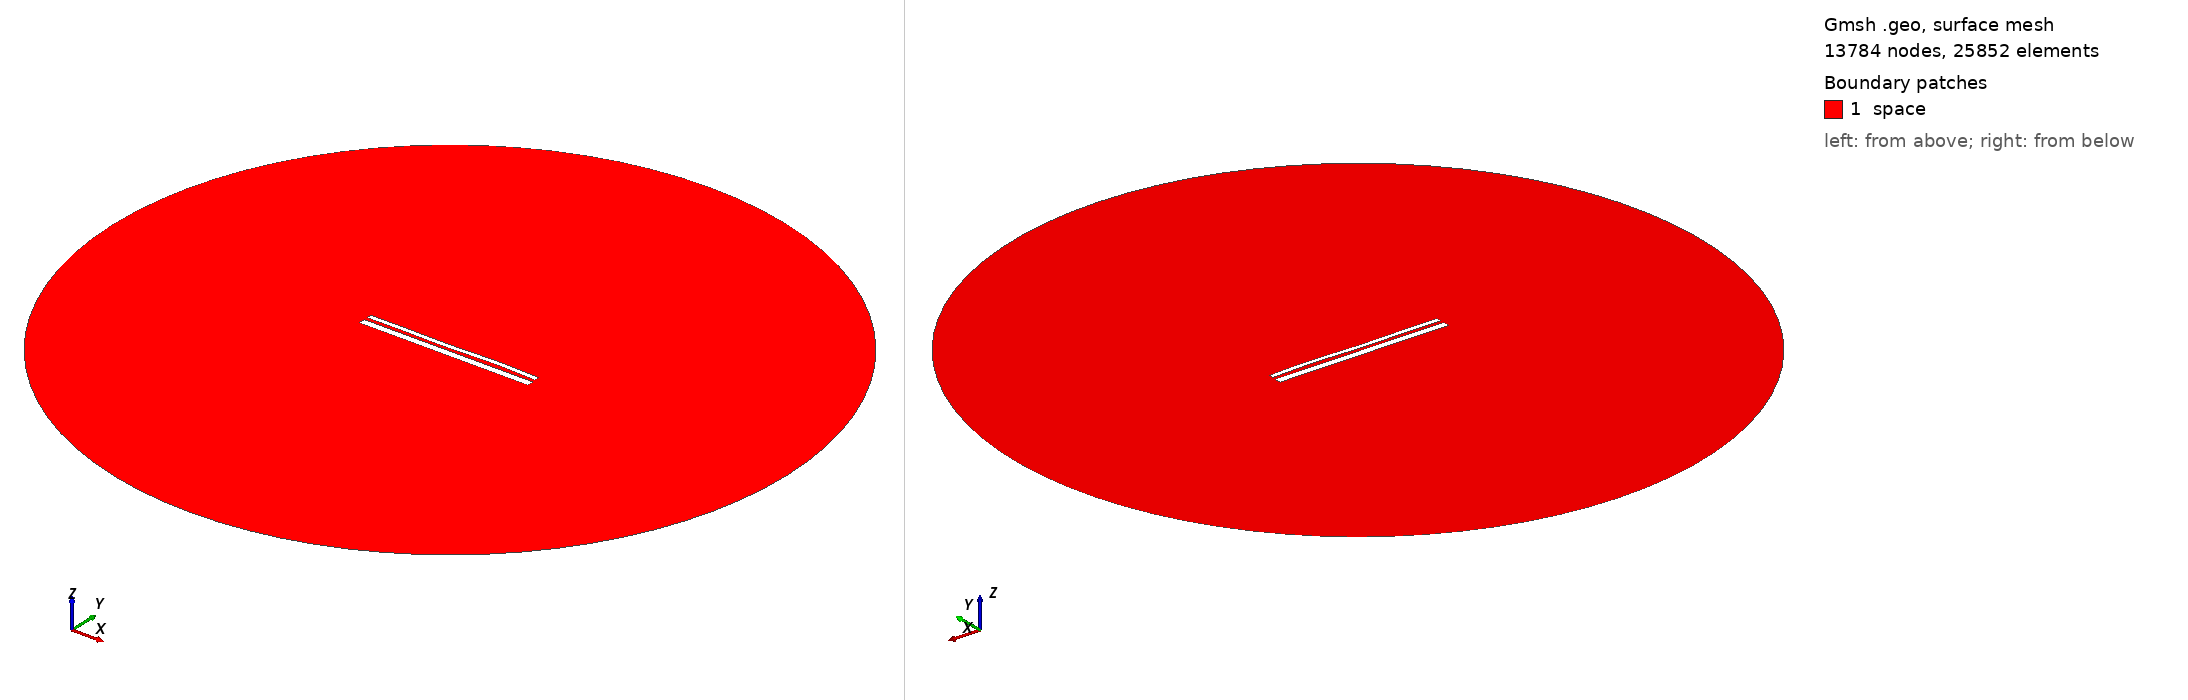

Gmsh geometry script, surface-meshed: 13784 nodes, 25852 surface elements. Boundary patches (legend numbers): 1 space. Left view from above one corner, right view from below the opposite corner. Legend entries are the model's physical surfaces. The drawing asked Gmsh for element sizes between 1% and 20% of the model's largest extent; the script's own settings can give other sizes.

=== 13055.geo (drawn) ===
//---------------------------------------
// Geometry kernel
//---------------------------------------

SetFactory("OpenCASCADE");



//---------------------------------------
// Parameters of the geometry
//---------------------------------------

// Overetch of the upper plate
overetch = 0.5;

// Distance between the plates
distance = 1.5;

// Discretization over the x axis (for the deformation)
nx = 50; 

// Length of the plate
L = 100 - overetch; 

// Number of modes
n = 4; 

// 1st mode coefficient
coeff(1) = 0.15;
beta(1) = 0.596864 * 3.1415926535 / L;

// 2nd mode coefficient
coeff(2) = 0.0;
beta(2) = 1.49418 * 3.1415926535 / L;

// 3rd mode coefficient
coeff(3) = -0.15;
beta(3) = 2.50025 * 3.1415926535 / L;

// 4th mode coefficient
coeff(4) = 0.15;
beta(4) = 3.49999 * 3.1415926535 / L;



//---------------------------------------
// Upper plate (deformed rectangle)
//---------------------------------------

// Coordiantes of the upper plate
xmin = -50;
xmax = 50 - overetch;

// Height of the upper plate
yheight = 4 - 2 * overetch;

// Indexes of the points
UpperID[] = {};
LowerID[] = {};
LeftID[] = {};
RightID[] = {};

// Point index
p = 1;

// Horizontal edges
For i In {1:nx}
    x = xmin + (i-1)*(xmax - xmin)/(nx-1);

    y_bottom = distance / 2 + overetch;
    For j In {1:n}
        C = (Cosh(beta(j)*L) + Cos(beta(j)*L)) / (Sinh(beta(j)*L) + Sin(beta(j)*L));
        y_bottom  = y_bottom + coeff(j) * (Cosh(beta(j)*(x+50)) - Cos(beta(j)*(x+50)) - C * (Sinh(beta(j)*(x+50)) - Sin(beta(j)*(x+50))));
    EndFor

    y_top = y_bottom + yheight;

    Point(p) = {x, y_top, 0, 1.0};
    UpperID[i] = p;
    p = p + 1;

    Point(p) = {x, y_bottom, 0, 1.0};
    LowerID[i] = p;
    p = p + 1;
EndFor

// Create point lists
UpperPts[] = {}; LowerPts[] = {};
For i In {1:nx}
  UpperPts[] += {UpperID[i]};
  LowerPts[] += {LowerID[i]};
EndFor

// Build splines
Spline(1) = {UpperPts[]};
Spline(2) = {LowerPts[]};
Line(3) = {LowerPts[nx-1], UpperPts[nx-1]};
Line(4) = {LowerPts[0], UpperPts[0]};

// Build the plane surface
Curve Loop(1) = {2, 3, -1, -4};
Plane Surface(1) = {1};



//---------------------------------------
// Lower plate (rectangle)
//---------------------------------------

// Vertices
Point(1001) = {-50, -1, 0, 1.0};
Point(1002) = { 50, -1, 0, 1.0};
Point(1003) = { 50,  -5, 0, 1.0};
Point(1004) = {-50,  -5, 0, 1.0};

// Edges
Line(5) = {1001, 1002};
Line(6) = {1002, 1003};
Line(7) = {1003, 1004};
Line(8) = {1004, 1001};

// Plane surface
Line Loop(2) = {5, 6, 7, 8};
Plane Surface(2) = {2}; 



//---------------------------------------
// Outer (fictious) boundary
//---------------------------------------

// Points
Point(1005) = {0, 0, 0};       // Center
Point(1006) = {200, 0, 0};     // Start point
Point(1007) = {0, 200, 0};     // 90 degrees
Point(1008) = {-200, 0, 0};    // 180 degrees
Point(1009) = {0, -200, 0};    // 270 degrees

// Circle arcs (each needs start, center, end)
Circle(9) = {1006, 1005, 1007};
Circle(10) = {1007, 1005, 1008};
Circle(11) = {1008, 1005, 1009};
Circle(12) = {1009, 1005, 1006};

// Plane surface for the entire domain
Curve Loop(3) = {9, 10, 11, 12};
Surface(3) = {3};

// Subtract the plates from the whole domain to obtain the actual domain where we want to solve the equations
BooleanDifference{ Surface{3}; Delete; }{ Surface{1}; Surface{2}; Delete; }




//---------------------------------------
// Transfinite Lines/Curves
//---------------------------------------

// Set the number of points on the boundaries
r = 7;

// Plates
Transfinite Curve {1, 2} = 50*r Using Progression 1;
Transfinite Curve {3, 4} = 2*r Using Progression 1;
Transfinite Line {5, 7} = 50*r Using Progression 1;
Transfinite Line {6, 8} = 2*r Using Progression 1;

// Outer boundary
Transfinite Line {9, 10, 11, 12} = 20 Using Progression 1;



//---------------------------------------
// Physical groups
//---------------------------------------                

// Physical curves (boundaries)
Physical Line("force_segment", 10) = {2};
Physical Line("upper_plate", 11) = {1, 3, 4};
Physical Line("lower_plate", 12) = {5, 6, 7, 8};
Physical Line("boundary", 20) = {9, 10, 11, 12};

// Physical Surfaces
Physical Surface("space", 30) = {3};



//---------------------------------------
// 6. Generate the Mesh
//---------------------------------------

// 2D mesh generation
Mesh 2;
